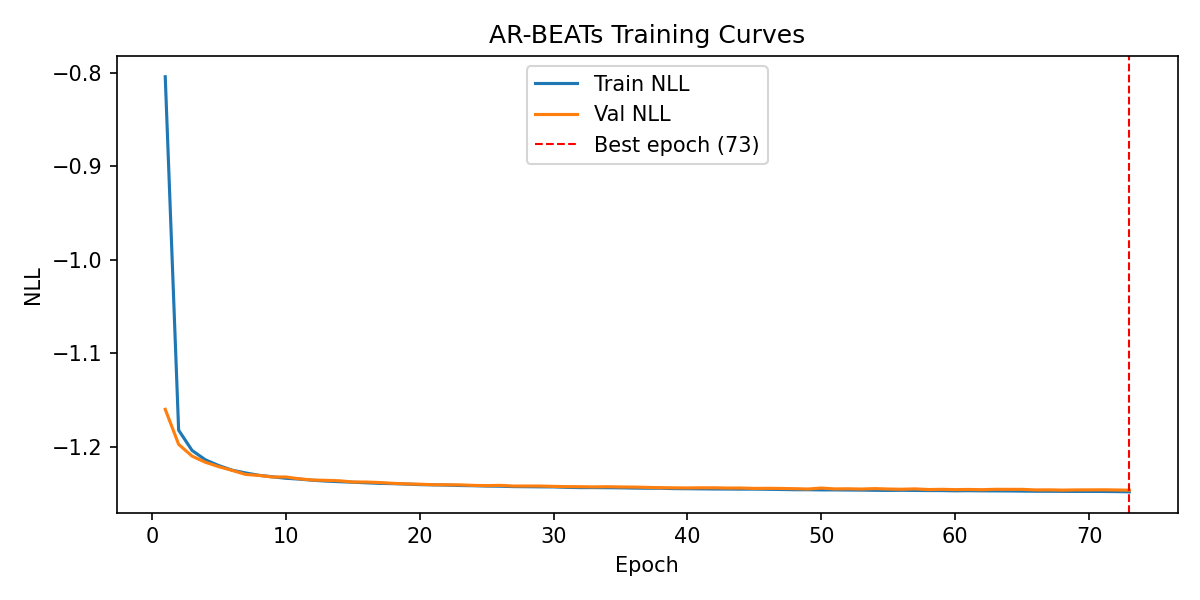

Values plotted in this chart, from the file beside it:
epoch, train_nll, val_nll
1, -0.8043, -1.16
2, -1.182, -1.198
3, -1.204, -1.21
4, -1.214, -1.217
5, -1.22, -1.221
6, -1.225, -1.225
7, -1.228, -1.23
8, -1.231, -1.231
9, -1.232, -1.232
10, -1.234, -1.232
11, -1.235, -1.234
12, -1.236, -1.236
13, -1.237, -1.236
14, -1.237, -1.237
15, -1.238, -1.238
16, -1.239, -1.238
17, -1.239, -1.238
18, -1.24, -1.239
19, -1.24, -1.24
20, -1.241, -1.24
21, -1.241, -1.241
22, -1.241, -1.241
23, -1.242, -1.241
24, -1.242, -1.241
25, -1.242, -1.242
26, -1.242, -1.241
27, -1.243, -1.242
28, -1.243, -1.242
29, -1.243, -1.242
30, -1.243, -1.243
31, -1.244, -1.243
32, -1.244, -1.243
33, -1.244, -1.243
34, -1.244, -1.243
35, -1.244, -1.243
36, -1.244, -1.243
37, -1.244, -1.244
38, -1.244, -1.244
39, -1.245, -1.244
40, -1.245, -1.244
41, -1.245, -1.244
42, -1.245, -1.244
43, -1.245, -1.244
44, -1.245, -1.244
45, -1.245, -1.245
46, -1.246, -1.245
47, -1.246, -1.245
48, -1.246, -1.245
49, -1.246, -1.245
50, -1.246, -1.244
51, -1.246, -1.245
52, -1.246, -1.245
53, -1.247, -1.245
54, -1.247, -1.245
55, -1.247, -1.245
56, -1.247, -1.246
57, -1.247, -1.245
58, -1.247, -1.246
59, -1.247, -1.246
60, -1.247, -1.246
... 13 more rows
